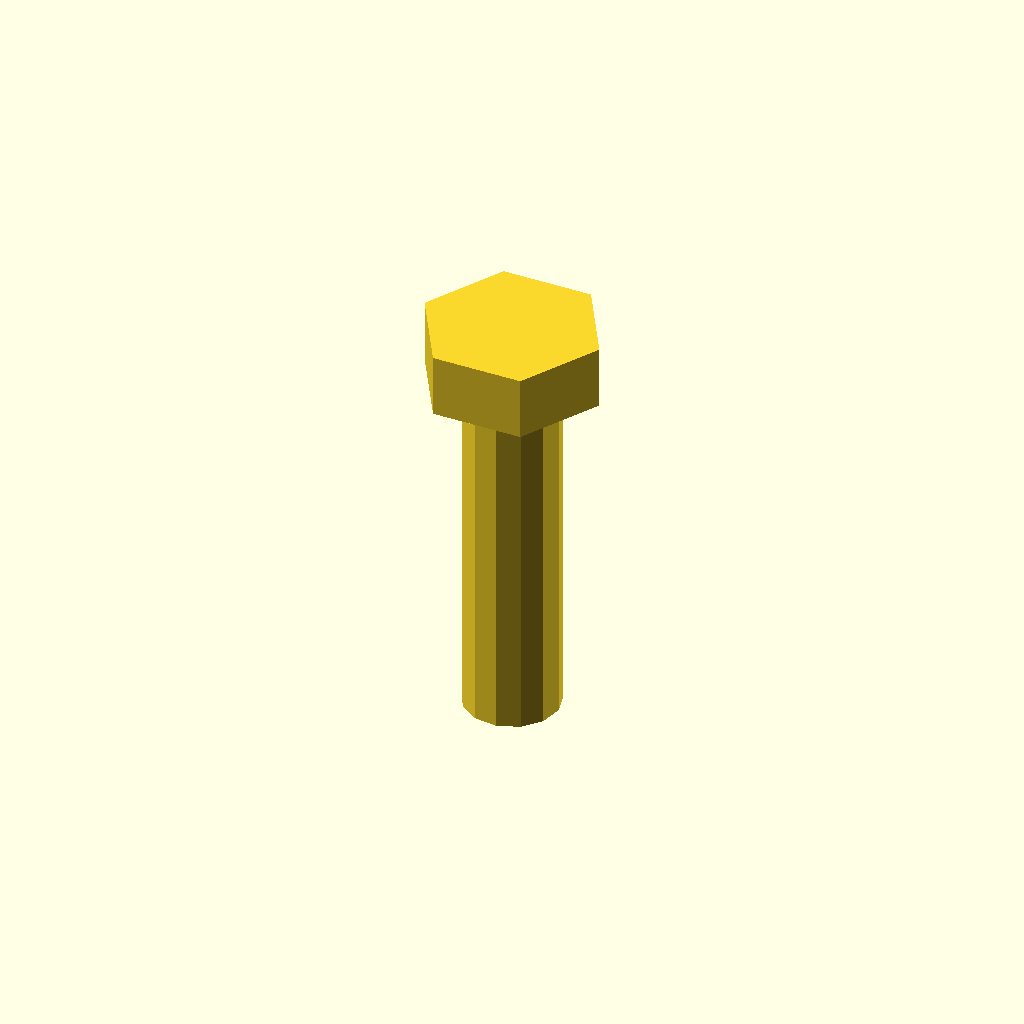
Cell 1: the model at its default parameters.
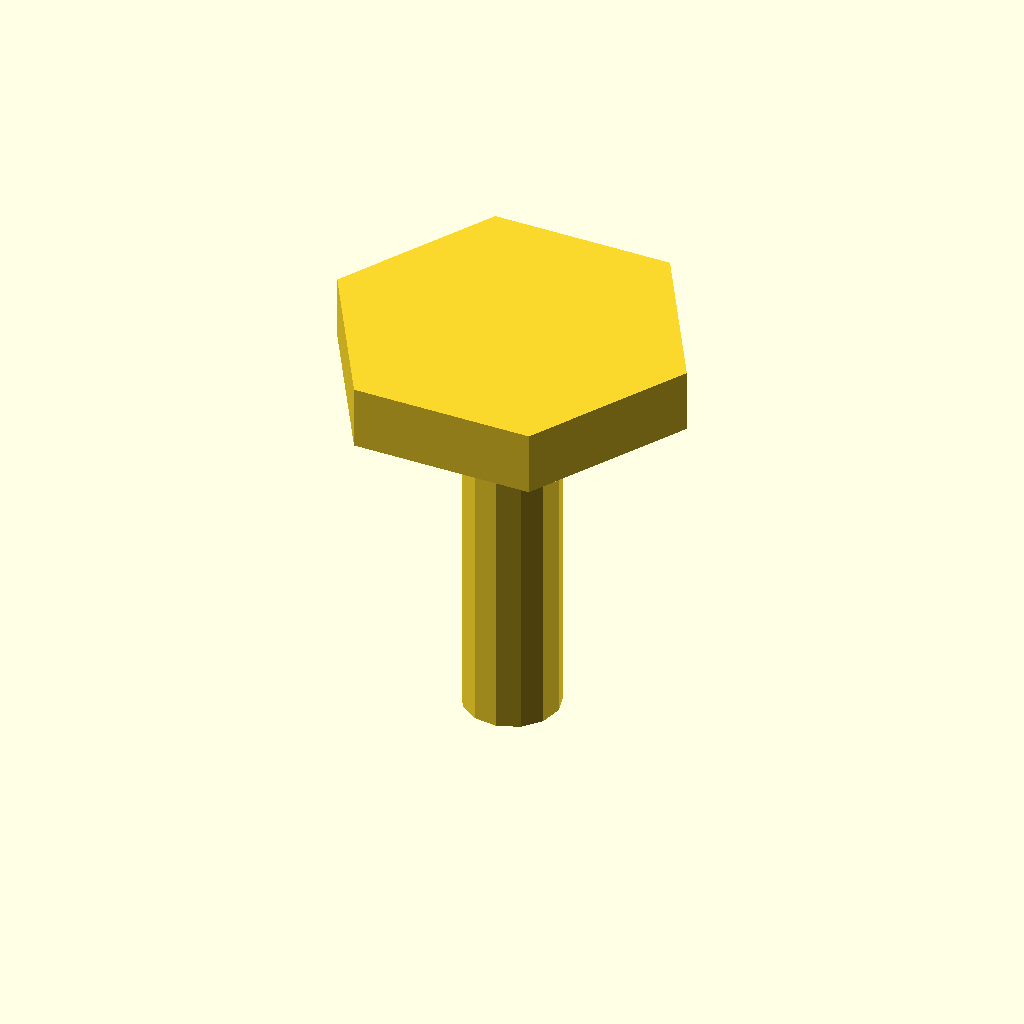
Cell 2: head_across_flats = 26 (everything else at default).
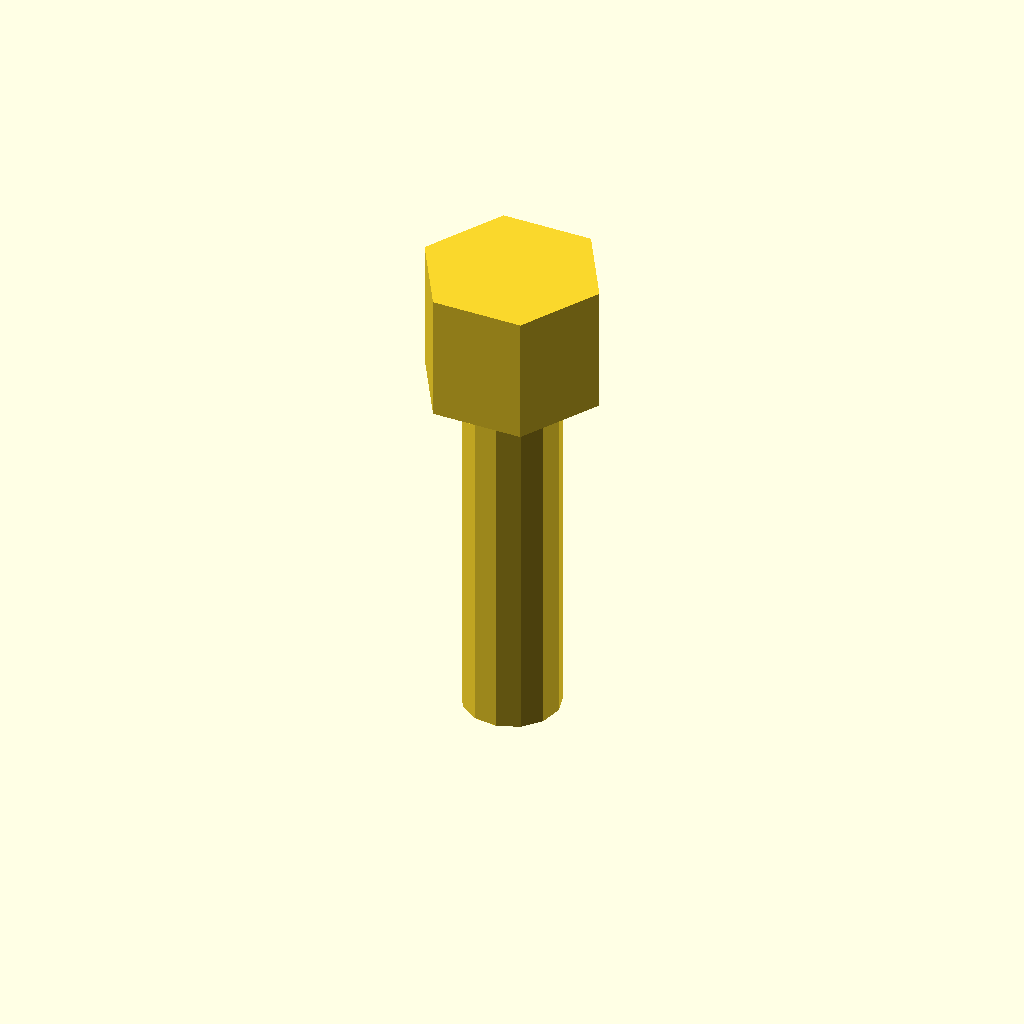
Cell 3 — head_height set to 10.6, the other parameters unchanged.
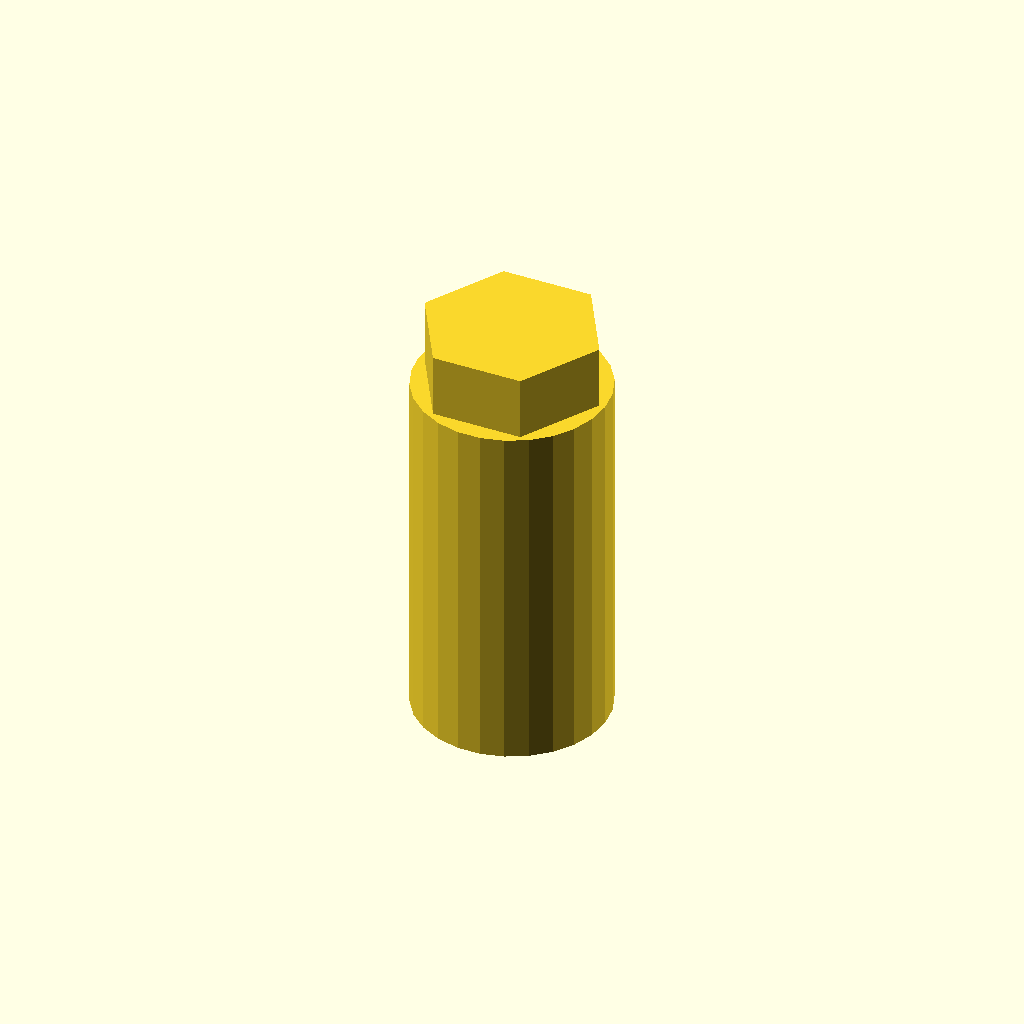
Cell 4 — shank_diameter set to 16, the other parameters unchanged.
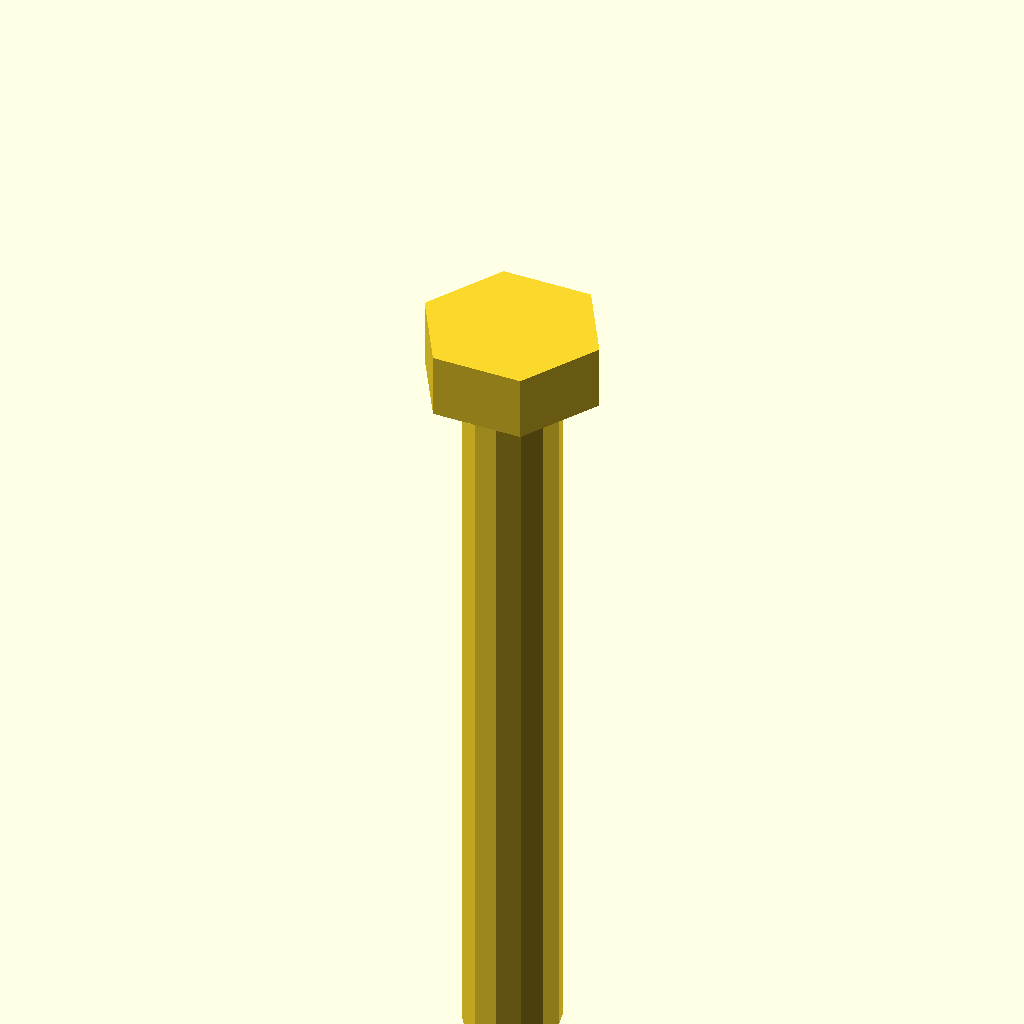
Cell 5: shank_length = 60 (everything else at default).
One fixed orthographic camera (rotation 55°, 0°, 25°; colour scheme Cornfield) for every cell.
Source of the model, results/tier-2-hex-bolt/iter-png-2_gemini-2.5-flash-lite-9a5588b27040-2026-04-28T18-58-48-850Z/final.scad:
// M8 Hex Bolt (shank only, no threads)

// Bolt dimensions
head_across_flats = 13; // Across-flats of the hex head
head_height = 5.3;     // Height of the hex head
shank_diameter = 8;    // Diameter of the shank
shank_length = 30;     // Length of the shank

// Calculate the radius to the vertices of the hexagon from the center
// The distance from the center to the midpoint of a side (apothem) is
// half the across-flats distance. The distance to a vertex is
// apothem / cos(30 degrees).
hex_radius_to_vertex = (head_across_flats / 2) / cos(30);

// Create the hex head using polygon and linear_extrude
module hex_head() {
    // The polygon is defined in the XY plane, and linear_extrude extrudes it along Z.
    // By default, the extrusion starts from z=0 and goes up.
    linear_extrude(height = head_height) {
        polygon(points = [
            [hex_radius_to_vertex * cos(0), hex_radius_to_vertex * sin(0)],
            [hex_radius_to_vertex * cos(60), hex_radius_to_vertex * sin(60)],
            [hex_radius_to_vertex * cos(120), hex_radius_to_vertex * sin(120)],
            [hex_radius_to_vertex * cos(180), hex_radius_to_vertex * sin(180)],
            [hex_radius_to_vertex * cos(240), hex_radius_to_vertex * sin(240)],
            [hex_radius_to_vertex * cos(300), hex_radius_to_vertex * sin(300)]
        ]);
    }
}

// Create the shank
module shank() {
    // The cylinder is created with its base at z=0 and extends upwards.
    // To make it extend in the -Z direction, we'll negate its height or translate it.
    cylinder(h=shank_length, r=shank_diameter/2, center=false);
}

// Assemble the bolt
module m8_bolt() {
    // Place the hex head. Its bottom face is at z=0 as per the prompt.
    hex_head();

    // Place the shank below the head.
    // The head's bottom is at z=0. The shank should start from z=0 and go downwards.
    // To achieve this, we translate the shank module's default position.
    // The shank module creates a cylinder starting at z=0 and going up.
    // We need to move it down by the height of the head and then negate its Z extent,
    // or simply translate it so its top face aligns with the head's bottom face.
    // A simpler way is to translate it by -head_height and then reverse its orientation if needed,
    // or by creating it with a negative height if OpenSCAD supported that directly for cylinder.
    // The current shank() creates a cylinder from z=0 to z=shank_length.
    // To place it below the head (which is from z=0 to z=head_height),
    // we need its top at z=0 and extend to z=-shank_length.
    // So we translate it by (0, 0, -head_height). This moves the base of the cylinder to z = -head_height.
    // The cylinder then goes from z = -head_height to z = -head_height + shank_length.
    // This is incorrect.

    // Let's re-think the placement.
    // Head is from z=0 to z=head_height.
    // Shank needs to be from z=0 downwards.
    // The shank module currently creates a cylinder from z=0 to z=shank_length.
    // We need to flip it and position its top at z=0.

    // Option 1: Create shank that extends downwards directly.
    // module shank_down() {
    //     cylinder(h=-shank_length, r=shank_diameter/2, center=false); // This would require negative height support
    // }
    // translate([0, 0, 0]) shank_down(); // This would put its top at z=0.

    // Option 2: Use translate and rotate or scale.
    // Create the shank normally (z=0 to shank_length) and then move it.
    // We want the top of the shank to be at z=0. The shank module's top is at z=shank_length.
    // So we need to move it up by shank_length, and then flip it.
    // Or, we create it and then move its base to z=0 and then flip its Z direction.

    // The simplest is to align the top of the shank with the bottom of the head.
    // The head's bottom is at z=0.
    // The shank module creates a cylinder from z=0 to z=shank_length.
    // We want the shank to go from z=0 to z=-shank_length.
    // So we need to translate the shank module by (0, 0, 0) but with a negative height, which we cannot do directly.
    // A common way is to center the cylinder and then translate.
    // If cylinder(h=..., r=..., center=true), it goes from -h/2 to +h/2.

    // Let's go back to the original intent: "shankは z<0 側へ伸ばす" and "頭部の底面が原点(z=0)に来るように配置".
    // The hex_head() call already places the head with its bottom at z=0.
    // So the shank should start at z=0 and go down.
    // The current shank() creates a cylinder from z=0 to z=shank_length.
    // We need to take this cylinder and move its top face (which is at z=shank_length) to z=0.
    // This means translating it upwards by -shank_length.
    // This is incorrect.

    // Let's try again.
    // Head: z = 0 to z = head_height.
    // Shank: Needs to be from z = 0 to z = -shank_length.

    // Current shank() makes cylinder from z=0 to z=shank_length.
    // To make it go from z=0 to z=-shank_length, we can do the following:
    // 1. Translate it up so its base is at z = shank_length.
    // 2. Then flip it along the Z axis.
    // 3. Then translate it down so its top is at z=0.

    // Let's use a more direct approach.
    // We want the top of the shank to be at z=0.
    // The shank module creates a cylinder with its base at z=0.
    // So, if we translate it by (0, 0, -shank_length), its base is at z=-shank_length and top at z=0.
    // This is correct for positioning its top at z=0.
    // However, the prompt states "シャンクは z<0 側へ伸ばす", meaning it should extend into negative Z.
    // So, the bottom of the shank should be at z=-shank_length and the top at z=0.

    // The hex_head() is called and its bottom is at z=0.
    // The shank should then start from z=0 and go to z=-shank_length.
    // The shank module currently creates a cylinder from z=0 to z=shank_length.
    // To make it go from z=0 to z=-shank_length, we need to reverse its direction.
    // One way is to create the cylinder and then rotate it 180 degrees around X or Y,
    // then translate it.

    // A simpler way is to realize that OpenSCAD's cylinder(h, r) creates from z=0 to z=h.
    // If we want it from z=0 to z=-shank_length, we can write:
    // translate([0,0,0]) {
    //     rotate([180, 0, 0]) cylinder(h=shank_length, r=shank_diameter/2, center=false);
    // }
    // This places the origin of the rotated cylinder at z=0, so it will go from z=0 down to z=-shank_length.

    // So, the shank should be placed at z=0 (origin of the rotated cylinder).
    translate([0, 0, 0]) {
        rotate([180, 0, 0]) {
            cylinder(h=shank_length, r=shank_diameter/2, center=false);
        }
    }
}

// Render the bolt
m8_bolt();
Parameter table extracted from the source (name, type, default, range or options):
head_across_flats: number, default 13
head_height: number, default 5.3
shank_diameter: number, default 8
shank_length: number, default 30
